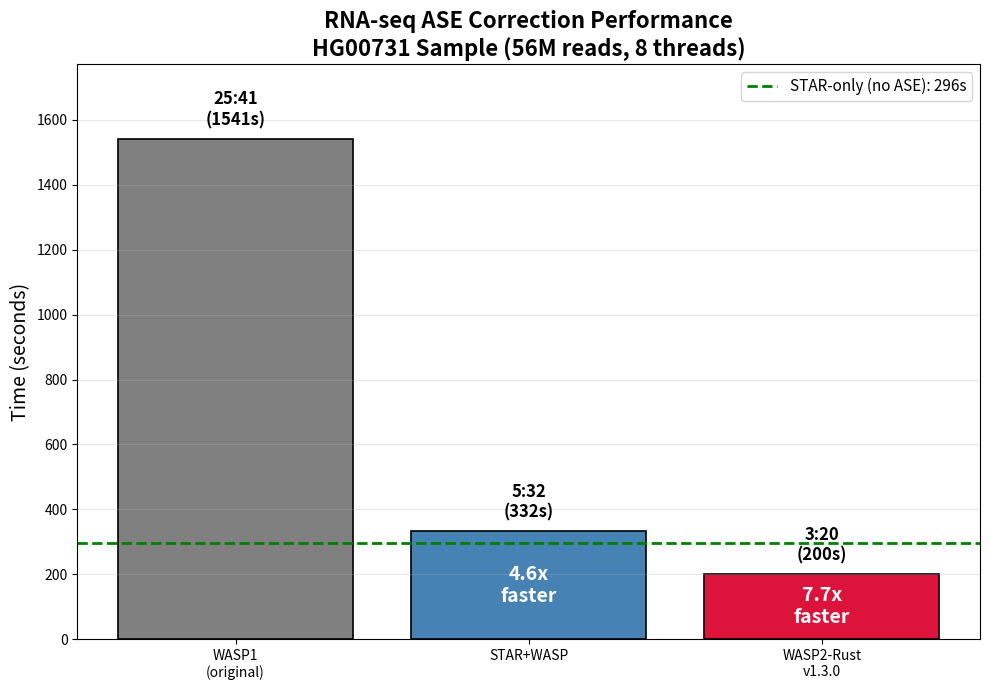

This chart was generated by the following Python code:
#!/usr/bin/env python3
"""
Plot RNA-seq benchmark: WASP1 vs STAR+WASP vs WASP2-Rust
Based on HG00731 sample (56M reads) from Asiimwe & Dobin, bioRxiv 2024
"""
import matplotlib.pyplot as plt
import numpy as np
from pathlib import Path

# Published results from Asiimwe & Dobin, bioRxiv 2024
# Sample: HG00731, 56M reads, 8 threads
PUBLISHED_RESULTS = {
    'WASP1': 1541,      # 25:41.13
    'STAR+WASP': 332,   # 5:31.67
    'STAR_only': 296,   # 4:55.91 (reference, no ASE correction)
}

def create_comparison_plot(wasp2_rust_time: float, output_dir: str = 'plots'):
    """Create bar chart comparing methods."""
    Path(output_dir).mkdir(exist_ok=True)

    methods = ['WASP1\n(original)', 'STAR+WASP', 'WASP2-Rust\nv1.3.0']
    times = [PUBLISHED_RESULTS['WASP1'], PUBLISHED_RESULTS['STAR+WASP'], wasp2_rust_time]
    colors = ['gray', 'steelblue', 'crimson']

    fig, ax = plt.subplots(figsize=(10, 7))

    bars = ax.bar(methods, times, color=colors, edgecolor='black', linewidth=1.2)

    # Add time labels on bars
    for bar, time in zip(bars, times):
        height = bar.get_height()
        minutes = int(time // 60)
        seconds = int(time % 60)
        ax.text(bar.get_x() + bar.get_width()/2., height + 30,
                f'{minutes}:{seconds:02d}\n({time:.0f}s)',
                ha='center', va='bottom', fontsize=12, fontweight='bold')

    # Add speedup annotations
    wasp1_time = PUBLISHED_RESULTS['WASP1']
    for i, (method, time) in enumerate(zip(methods, times)):
        if method != 'WASP1\n(original)':
            speedup = wasp1_time / time
            ax.text(i, time / 2, f'{speedup:.1f}x\nfaster',
                    ha='center', va='center', fontsize=14, fontweight='bold',
                    color='white')

    ax.set_ylabel('Time (seconds)', fontsize=14)
    ax.set_title('RNA-seq ASE Correction Performance\nHG00731 Sample (56M reads, 8 threads)',
                 fontsize=16, fontweight='bold')
    ax.set_ylim(0, max(times) * 1.15)

    # Add horizontal line for STAR-only reference
    ax.axhline(y=PUBLISHED_RESULTS['STAR_only'], color='green', linestyle='--',
               linewidth=2, label=f'STAR-only (no ASE): {PUBLISHED_RESULTS["STAR_only"]}s')
    ax.legend(loc='upper right', fontsize=11)

    ax.grid(axis='y', alpha=0.3)

    plt.tight_layout()
    plt.savefig(f'{output_dir}/star_wasp_comparison.png', dpi=150)
    print(f"Saved: {output_dir}/star_wasp_comparison.png")
    plt.close()

    # Print summary
    print("\n" + "=" * 60)
    print("RNA-seq ASE Correction Benchmark Summary")
    print("=" * 60)
    print(f"Sample: HG00731 (56M paired-end reads)")
    print(f"Threads: 8")
    print("-" * 60)
    print(f"{'Method':<20} {'Time':>10} {'vs WASP1':>12}")
    print("-" * 60)
    for method, time in zip(['WASP1', 'STAR+WASP', 'WASP2-Rust'], times):
        speedup = wasp1_time / time
        print(f"{method:<20} {time:>7.0f}s {speedup:>10.1f}x")
    print("=" * 60)


if __name__ == '__main__':
    import sys
    if len(sys.argv) > 1:
        wasp2_time = float(sys.argv[1])
    else:
        # Placeholder - will update when benchmark completes
        wasp2_time = 200  # Estimate based on scaling data
        print("Using estimated WASP2-Rust time. Pass actual time as argument.")

    create_comparison_plot(wasp2_time)
